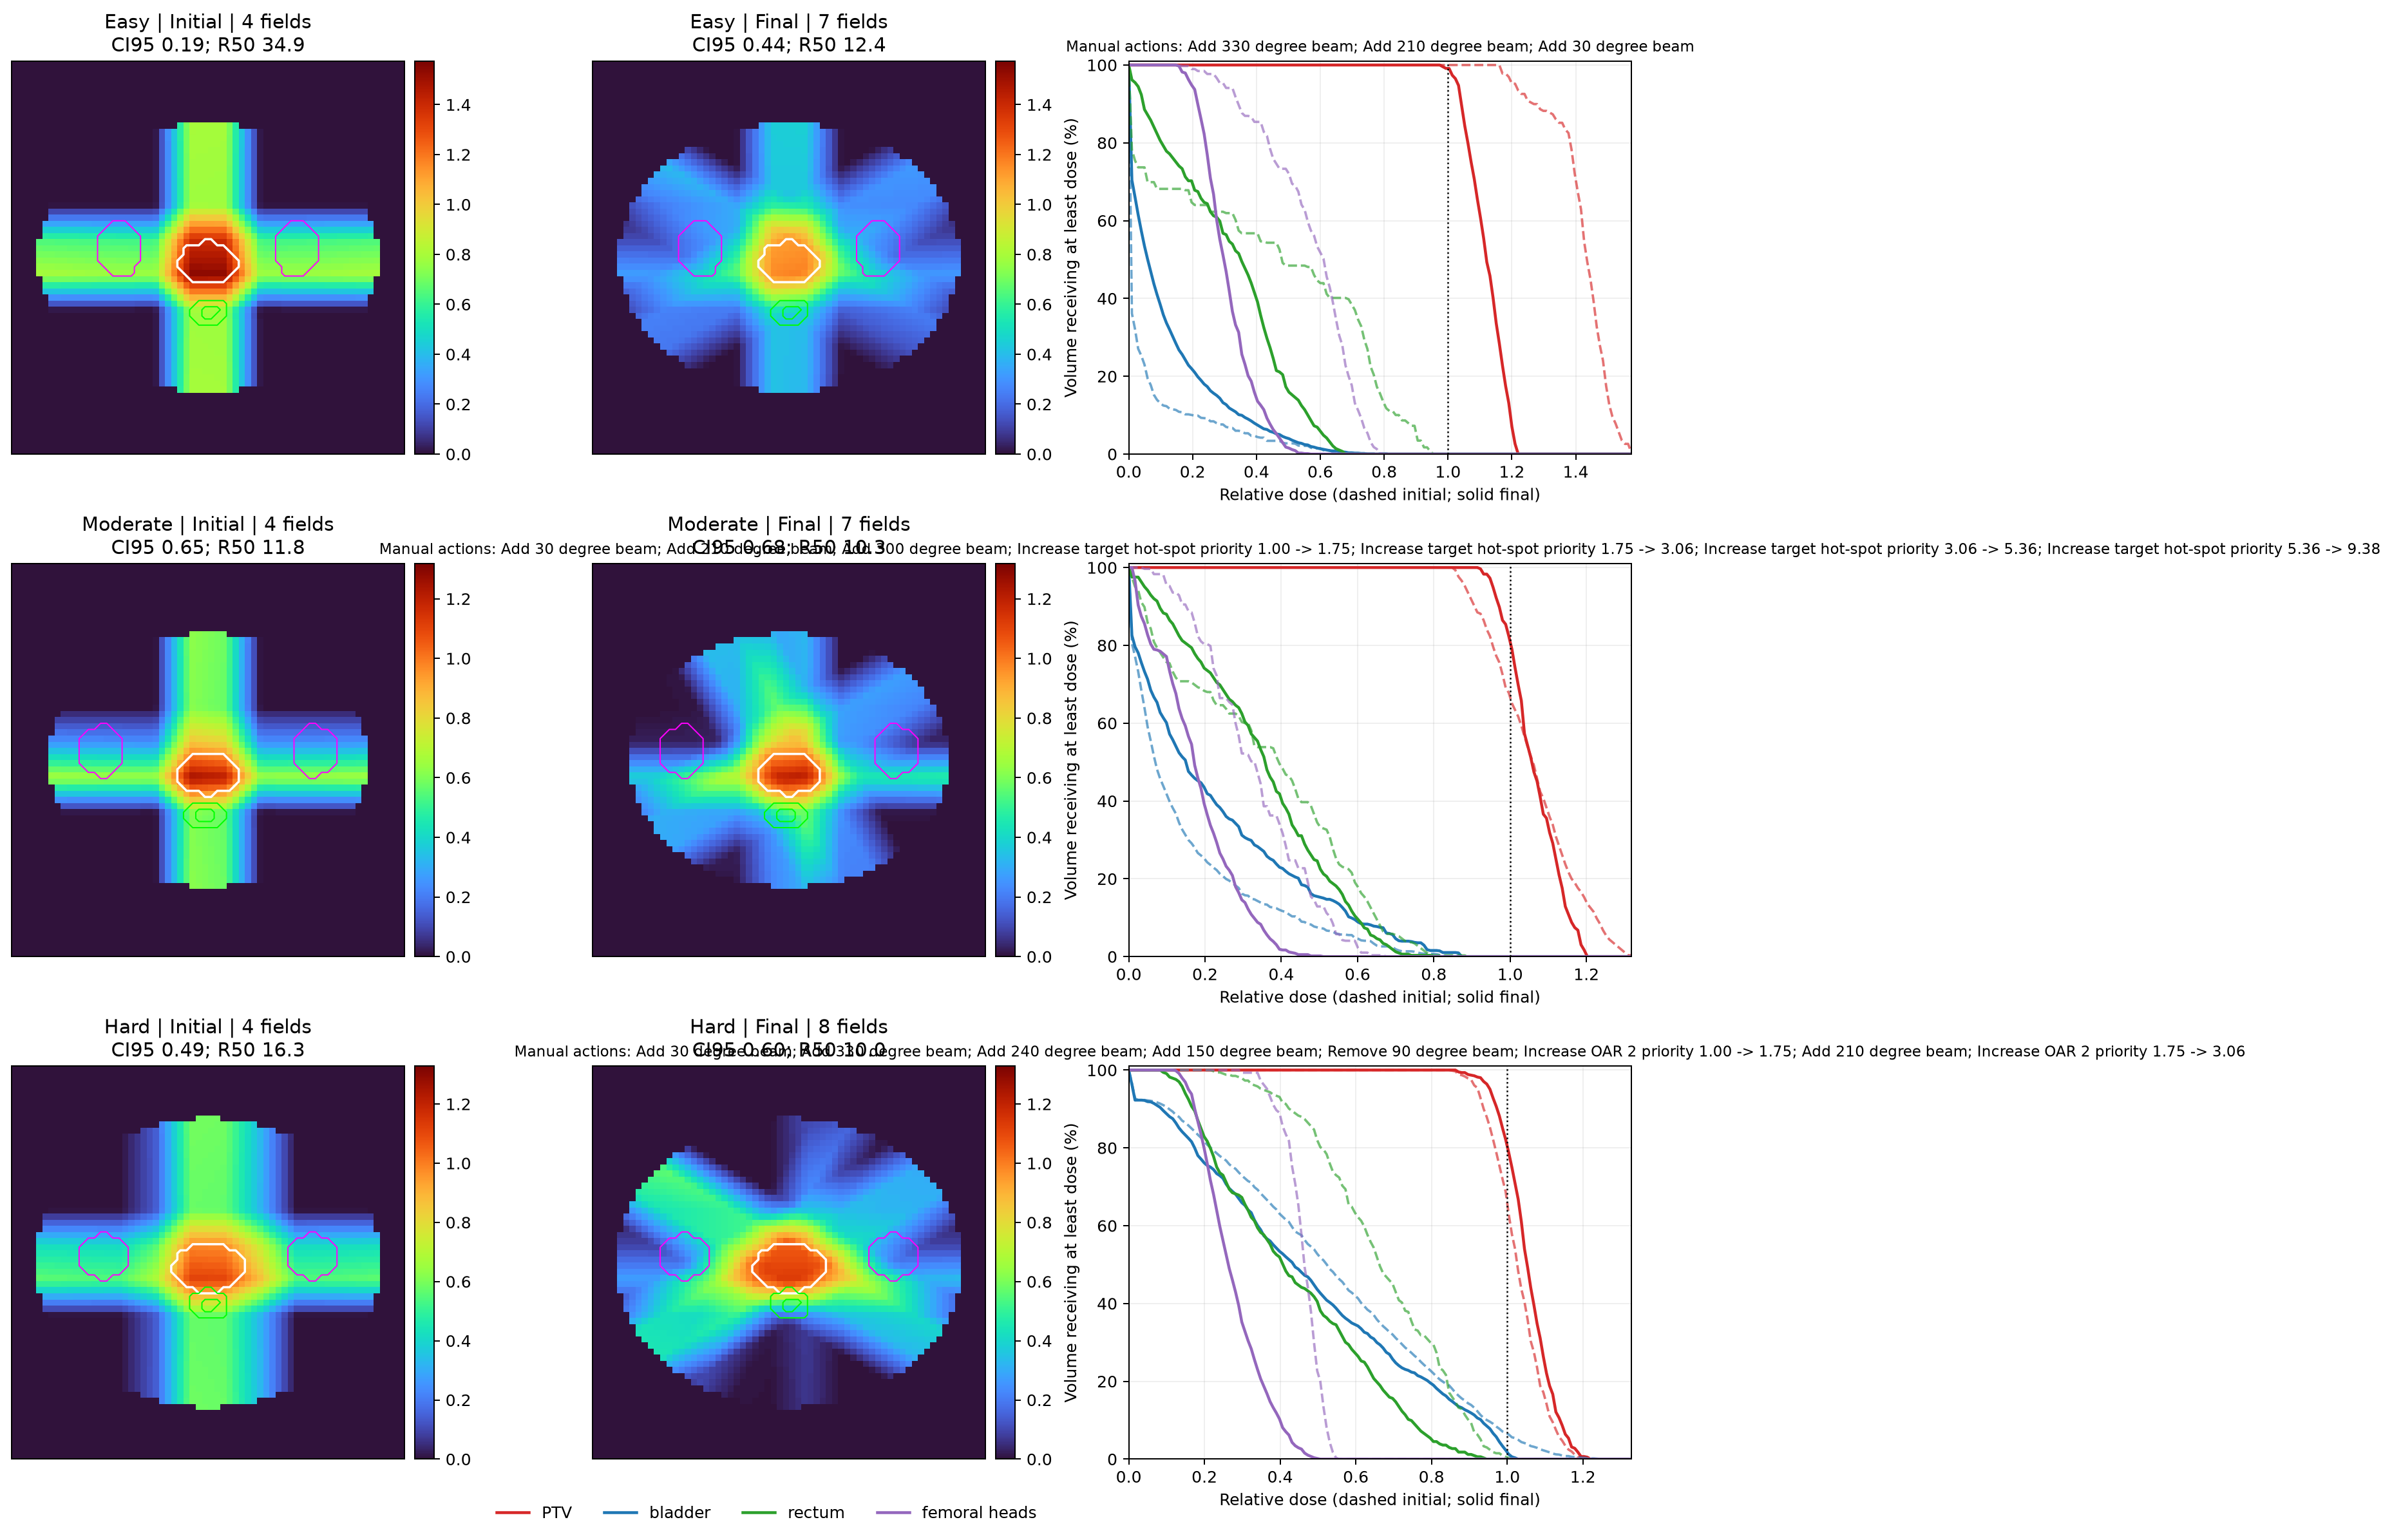

The table this chart was drawn from, first rows:
case_id, difficulty, actions, initial_beam_angles, final_beam_angles, initial_d95, final_d95, initial_d02, final_d02, initial_maximum_oar_ratio, final_maximum_oar_ratio, initial_ci95, final_ci95, initial_r50, final_r50, initial_violation, final_violation
prostate3d-104500, easy, Add 330 degree beam | Add 210 degree bea…, 0|90|180|270, 0|30|90|180|210|270|330, 1.216, 1.032, 1.567, 1.211, 1.67, 0.9094, 0.19, 0.4412, 34.89, 12.44, 3.234, 0.0
prostate3d-104501, moderate, Add 30 degree beam | Add 210 degree beam…, 0|90|180|270, 0|30|90|180|210|270|300, 0.8838, 0.9567, 1.29, 1.191, 0.9639, 0.7895, 0.6476, 0.6765, 11.85, 10.34, 0.546, 0.0
prostate3d-104502, hard, Add 30 degree beam | Add 330 degree beam…, 0|90|180|270, 0|30|150|180|210|240|270|330, 0.9215, 0.9556, 1.166, 1.186, 1.514, 0.9931, 0.486, 0.5987, 16.29, 10.03, 1.499, 0.0
